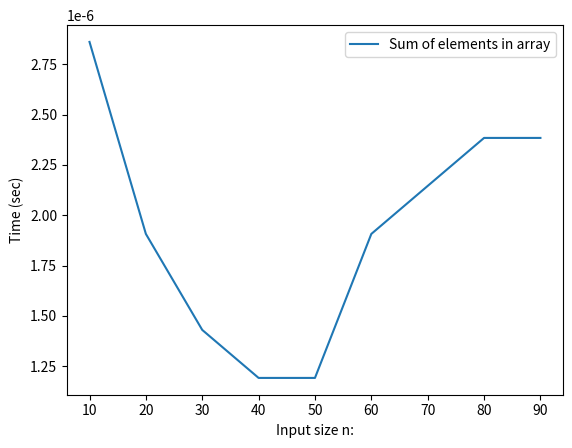

Generate this figure with matplotlib:
#a. Find the sum of all elements in an array.

import matplotlib.pyplot as plt
import time as t
import random

def my_sum(a, n):
  total = 0
  for i in range(n):
    total += a[i]
  return total


if __name__ == "__main__":
  x = []
  y = []

  for n in range(10, 100, 10):
    a = [random.randint(1, n) for _ in range(n)]
    x.append(n)

    start = t.time()
    res = my_sum(a, n)
    end = t.time()

    gap = end - start
    y.append(gap)

    print(a)
    print("sum: ", res)

  plt.plot(x, y, label="Sum of elements in array")
  plt.xlabel("Input size n:")
  plt.ylabel("Time (sec)")
  plt.legend()
  plt.show()


#b. Find the binary equivalent of a given decimal number.

import time as t
import matplotlib.pyplot as plt

def decimal_to_binary(n):
    if n == 0:
        return "0"

    binary = ""
    while n > 0:
        remainder = n % 2
        binary = str(remainder) + binary
        n = n // 2
    return binary

'''
if __name__ == "__main__":
    x = []
    y = []

    for num in range(10, 1001, 50):
        start = t.time()
        binary_val = decimal_to_binary(num)
        end = t.time()
        gap = end - start

        x.append(num)
        y.append(gap)

        print("Binary equivalent of " + str(num) + " is: " + binary_val)

    plt.figure(figsize=(10,6))
    plt.plot(x, y,color='orange', label="Decimal to Binary Conversion Time")
    plt.xlabel("Decimal Input Value")
    plt.ylabel("Time (seconds)")
    plt.title("Time complexcity of decimal to binary conversion")
    plt.legend()
    plt.show()
'''

#c. Read a matrix and print only the even elements.

import matplotlib.pyplot as plt
import time
import numpy as np

def find_even_elements(matrix, rows, cols):
    even_elements = []
    for i in range(rows):
        for j in range(cols):
            if matrix[i][j] % 2 == 0:
                even_elements.append(matrix[i][j])
    return even_elements
'''
if __name__ == "__main__":
    x = []
    y = []

    for n in range(100, 1001, 100):
        x.append(n * n)

        matrix = np.random.randint(1, 1000, size=(n, n))

        start_time = time.time()
        even_elements = find_even_elements(matrix, n, n)
        end_time = time.time()

        y.append(end_time - start_time)

    plt.plot(x, y, marker='o', linestyle='-', label='Time taken to find even elements')
    plt.xlabel("Input size (n × n)")
    plt.ylabel("Time (seconds)")
    plt.title("Time Complexity of Finding Even Elements in a Matrix")
    plt.legend()
    plt.grid(True)
    plt.show()
'''